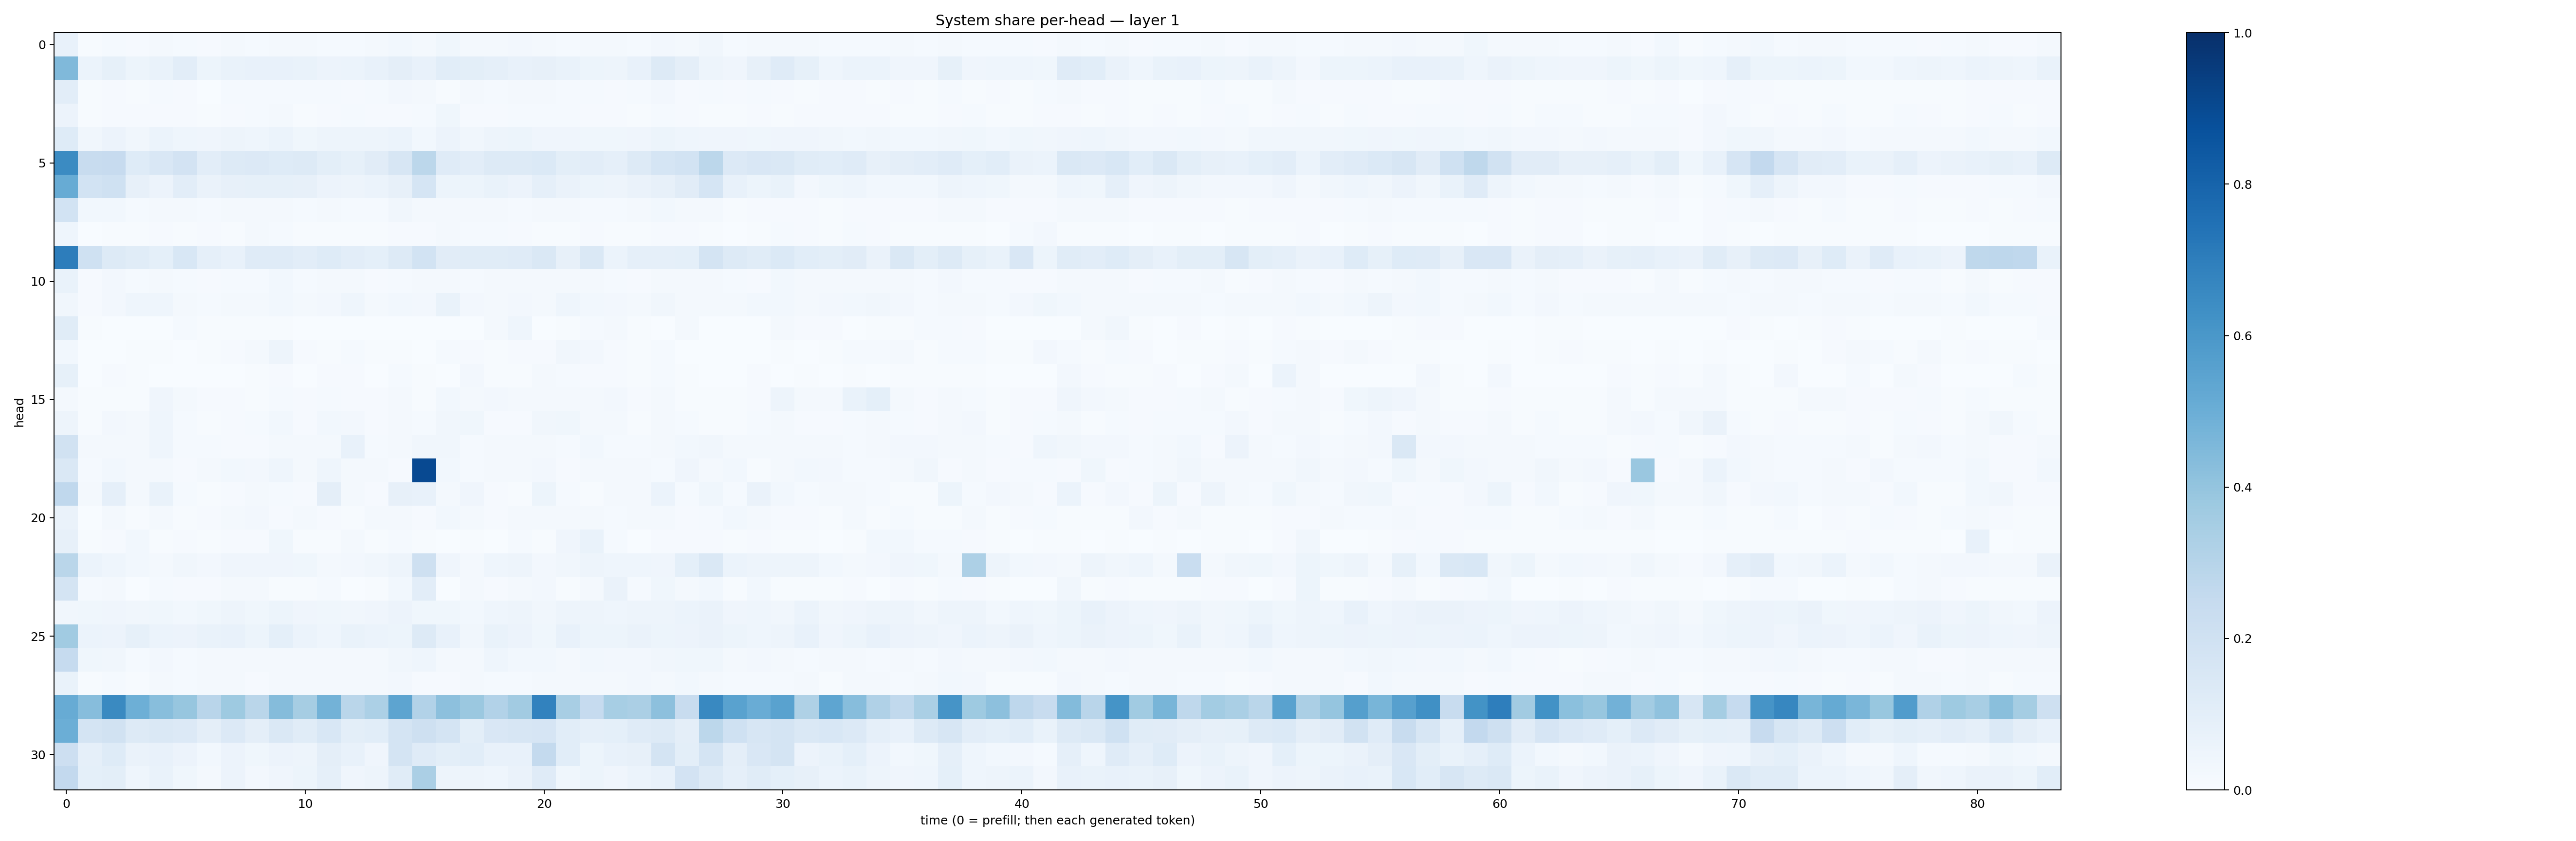

Data behind this chart, as committed beside it:
0.07587951, 0.0056228503, 0.0153745925, 0.01146519, 0.02001333, 0.01321964, 0.009218261, 0.01958507, 0.0135203, 0.022866186, 0.019687051, 0.015201725, 0.01349727, 0.019758055, 0.027647953, 0.022751754, 0.03543309, 0.016721567, 0.02141473, 0.024930915, 0.018084949, 0.013794498, 0.019189954, 0.022759732
0.4483, 0.06119, 0.08215, 0.05146, 0.06961, 0.1027, 0.05092, 0.06826, 0.07428, 0.07731, 0.06861, 0.05561, 0.06232, 0.07278, 0.09457, 0.07465, 0.1068, 0.09896, 0.08795, 0.07578, 0.08113, 0.06994, 0.05156, 0.04973
0.1042, 0.007457, 0.01089, 0.006545, 0.01499, 0.01041, 0.003822, 0.0142, 0.01399, 0.01394, 0.01517, 0.01345, 0.008194, 0.01381, 0.02442, 0.01612, 0.007504, 0.0158, 0.01269, 0.02143, 0.02168, 0.01302, 0.01413, 0.009936
0.05654, 0.004712, 0.01025, 0.008698, 0.008553, 0.008297, 0.005713, 0.009131, 0.01385, 0.02161, 0.007322, 0.01111, 0.01189, 0.008575, 0.01021, 0.01264, 0.03755, 0.008616, 0.009498, 0.01194, 0.0137, 0.0125, 0.01025, 0.00977
0.1222, 0.03437, 0.0571, 0.03296, 0.06219, 0.04418, 0.04012, 0.04957, 0.04607, 0.06111, 0.03873, 0.04885, 0.049, 0.04768, 0.06117, 0.03018, 0.05675, 0.03128, 0.04777, 0.05461, 0.04246, 0.04106, 0.03642, 0.03752
0.6492, 0.2393, 0.2438, 0.1214, 0.1515, 0.1814, 0.1028, 0.126, 0.1352, 0.1236, 0.129, 0.09926, 0.08271, 0.113, 0.1571, 0.28, 0.1199, 0.1042, 0.1309, 0.1325, 0.1394, 0.09877, 0.1044, 0.08849
0.5097, 0.187, 0.1996, 0.08055, 0.05769, 0.1028, 0.06388, 0.07934, 0.08313, 0.08353, 0.07821, 0.05497, 0.05006, 0.0592, 0.08006, 0.1681, 0.05398, 0.0519, 0.07008, 0.05783, 0.08749, 0.06557, 0.05172, 0.04817
0.1872, 0.02945, 0.03028, 0.01334, 0.02089, 0.01689, 0.01311, 0.01689, 0.01814, 0.02057, 0.01414, 0.01767, 0.01541, 0.01337, 0.03202, 0.02344, 0.01593, 0.01713, 0.01925, 0.01497, 0.02246, 0.01687, 0.01545, 0.01517
0.04481, 0.002812, 0.005937, 0.006259, 0.009559, 0.007545, 0.008127, 0.005467, 0.01584, 0.01545, 0.005915, 0.005135, 0.00637, 0.007654, 0.008496, 0.01074, 0.01741, 0.01353, 0.01258, 0.007824, 0.007272, 0.006913, 0.01168, 0.00673
0.7014, 0.2028, 0.1327, 0.1152, 0.09038, 0.1541, 0.08743, 0.07736, 0.1204, 0.1188, 0.1029, 0.123, 0.1024, 0.09225, 0.1314, 0.1868, 0.1112, 0.1153, 0.1145, 0.1182, 0.1421, 0.0803, 0.1416, 0.06209
0.06956, 0.008786, 0.0252, 0.0132, 0.01708, 0.01541, 0.009632, 0.01388, 0.01379, 0.029, 0.01216, 0.01775, 0.0211, 0.01076, 0.01268, 0.01715, 0.02026, 0.01468, 0.02214, 0.01929, 0.02038, 0.01782, 0.0177, 0.01524
0.0349, 0.009071, 0.02448, 0.04394, 0.0454, 0.0178, 0.01408, 0.01939, 0.01765, 0.02991, 0.01976, 0.02493, 0.04364, 0.02199, 0.029, 0.02719, 0.06991, 0.02356, 0.01695, 0.02622, 0.02192, 0.04466, 0.02915, 0.02549
0.1161, 0.00578, 0.001545, 0.001161, 0.0009275, 0.01291, 0.005293, 0.006855, 0.004359, 0.005559, 0.002976, 0.0008292, 0.002168, 0.001916, 0.0009041, 0.002214, 0.003269, 0.001167, 0.02018, 0.04539, 0.001488, 0.005574, 0.01183, 0.02106
0.03065, 0.001783, 0.00312, 0.004327, 0.007642, 0.002709, 0.00466, 0.00914, 0.02157, 0.04841, 0.009665, 0.006781, 0.01317, 0.007559, 0.004959, 0.00263, 0.01391, 0.008496, 0.00545, 0.00828, 0.008331, 0.0318, 0.02725, 0.00917
0.08529, 0.001709, 0.0103, 0.005128, 0.002675, 0.003105, 0.001749, 0.003247, 0.006881, 0.008938, 0.002484, 0.008279, 0.009373, 0.001993, 0.01341, 0.005214, 0.003485, 0.02615, 0.006608, 0.006828, 0.02114, 0.01373, 0.00859, 0.008503
0.02002, 0.004153, 0.006342, 0.00638, 0.04144, 0.01943, 0.01007, 0.009896, 0.006382, 0.01405, 0.008548, 0.01228, 0.01163, 0.008281, 0.01565, 0.005441, 0.0298, 0.01824, 0.02351, 0.0163, 0.01769, 0.01998, 0.01935, 0.02488
0.04861, 0.004613, 0.02632, 0.02303, 0.04606, 0.01328, 0.006012, 0.008386, 0.01318, 0.03097, 0.009137, 0.02885, 0.02675, 0.008115, 0.01599, 0.0119, 0.03507, 0.03811, 0.01027, 0.01056, 0.03412, 0.03872, 0.01827, 0.02182
0.1887, 0.01742, 0.01608, 0.02056, 0.04397, 0.01334, 0.01374, 0.01011, 0.01012, 0.01664, 0.01593, 0.01651, 0.07559, 0.01519, 0.02227, 0.03131, 0.03167, 0.01185, 0.01953, 0.01913, 0.01866, 0.01516, 0.0287, 0.01435
0.1471, 0.0128, 0.02901, 0.01968, 0.01752, 0.008757, 0.02004, 0.03071, 0.02472, 0.04573, 0.01773, 0.04593, 0.02021, 0.01843, 0.009906, 0.8989, 0.02927, 0.01262, 0.02138, 0.02225, 0.02521, 0.01166, 0.01916, 0.02025
0.2682, 0.01774, 0.08676, 0.01664, 0.06774, 0.0128, 0.00745, 0.00808, 0.01791, 0.0151, 0.01042, 0.09529, 0.02032, 0.01068, 0.07936, 0.07185, 0.01839, 0.03931, 0.01032, 0.007274, 0.05457, 0.01512, 0.00693, 0.01811
0.06331, 0.003899, 0.01583, 0.006307, 0.01776, 0.005311, 0.008918, 0.01908, 0.02555, 0.01149, 0.01699, 0.01087, 0.007051, 0.0157, 0.02084, 0.009209, 0.02837, 0.01572, 0.009688, 0.01581, 0.02331, 0.01817, 0.02222, 0.01392
0.07818, 0.004485, 0.007997, 0.02849, 0.007129, 0.01014, 0.004775, 0.01017, 0.00913, 0.03626, 0.005684, 0.005072, 0.01938, 0.004663, 0.01196, 0.006161, 0.001663, 0.004505, 0.00347, 0.0146, 0.006021, 0.04118, 0.06656, 0.01253
0.2871, 0.05952, 0.04433, 0.02999, 0.02156, 0.03256, 0.02657, 0.04107, 0.04003, 0.04035, 0.03745, 0.01874, 0.0263, 0.03193, 0.04755, 0.2079, 0.04013, 0.02301, 0.04545, 0.04848, 0.02588, 0.03282, 0.04864, 0.04429
0.1759, 0.01221, 0.01916, 0.002953, 0.01467, 0.01036, 0.01136, 0.01606, 0.01666, 0.007334, 0.007353, 0.01537, 0.003106, 0.005022, 0.02858, 0.1042, 0.002878, 0.02152, 0.009583, 0.01636, 0.02356, 0.005045, 0.01963, 0.0648
0.03342, 0.03601, 0.03935, 0.03217, 0.03774, 0.02953, 0.0381, 0.04773, 0.03815, 0.0535, 0.03929, 0.0358, 0.03377, 0.03978, 0.05512, 0.03772, 0.0381, 0.02735, 0.04445, 0.04977, 0.03495, 0.0493, 0.04736, 0.04676
0.3637, 0.06082, 0.0584, 0.08539, 0.06112, 0.0557, 0.06927, 0.07517, 0.05203, 0.09353, 0.0622, 0.04378, 0.07007, 0.06009, 0.05114, 0.1297, 0.07313, 0.03374, 0.06659, 0.05679, 0.03631, 0.07287, 0.05081, 0.05298
0.2467, 0.03605, 0.03387, 0.01361, 0.02557, 0.01441, 0.01805, 0.02332, 0.02269, 0.02039, 0.01954, 0.0205, 0.0163, 0.01661, 0.03311, 0.04602, 0.02067, 0.02157, 0.04426, 0.0293, 0.03118, 0.02006, 0.02842, 0.02617
0.06721, 0.006976, 0.01227, 0.007648, 0.02087, 0.01479, 0.01646, 0.02247, 0.01139, 0.01989, 0.01896, 0.01664, 0.01752, 0.01903, 0.02407, 0.01122, 0.009861, 0.01698, 0.01429, 0.01335, 0.02269, 0.02157, 0.01953, 0.02265
0.5102, 0.4314, 0.6557, 0.4939, 0.4268, 0.3933, 0.29, 0.3741, 0.2859, 0.435, 0.3497, 0.4803, 0.2884, 0.3286, 0.5427, 0.3107, 0.4168, 0.3823, 0.3098, 0.3602, 0.6819, 0.3403, 0.2472, 0.3473
0.4974, 0.1794, 0.1915, 0.1279, 0.1454, 0.1348, 0.09617, 0.1353, 0.09404, 0.1441, 0.1152, 0.154, 0.09768, 0.1084, 0.1795, 0.2063, 0.1783, 0.09805, 0.1484, 0.1618, 0.1668, 0.1058, 0.08599, 0.09024
0.2135, 0.08775, 0.1211, 0.06458, 0.07363, 0.05569, 0.02962, 0.05509, 0.03746, 0.05546, 0.04768, 0.09488, 0.07387, 0.04182, 0.1727, 0.1179, 0.09806, 0.1057, 0.07054, 0.07128, 0.2542, 0.107, 0.05337, 0.07079
0.2607, 0.09316, 0.1004, 0.04345, 0.06714, 0.03641, 0.02204, 0.05552, 0.02623, 0.04224, 0.05301, 0.08925, 0.04209, 0.04698, 0.1148, 0.3343, 0.04692, 0.04815, 0.04375, 0.0626, 0.1183, 0.0369, 0.05132, 0.0415
